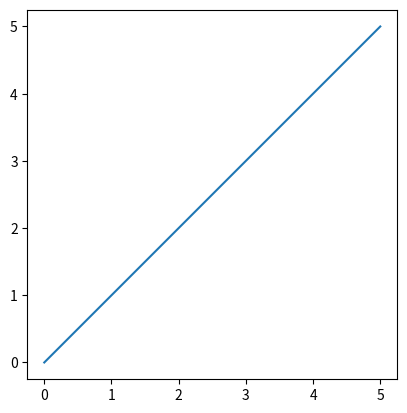

Generate this figure with matplotlib:
# import required module
# import required modules
import numpy as np
import matplotlib.pyplot as plt

# adjust coordinates
x = y = [i for i in range(0, 6)]

# depict illustartion
fig = plt.figure()
ax = fig.add_subplot()
plt.plot(x, y)

# square plot
ax.set_aspect('equal', adjustable='box')
plt.show()
